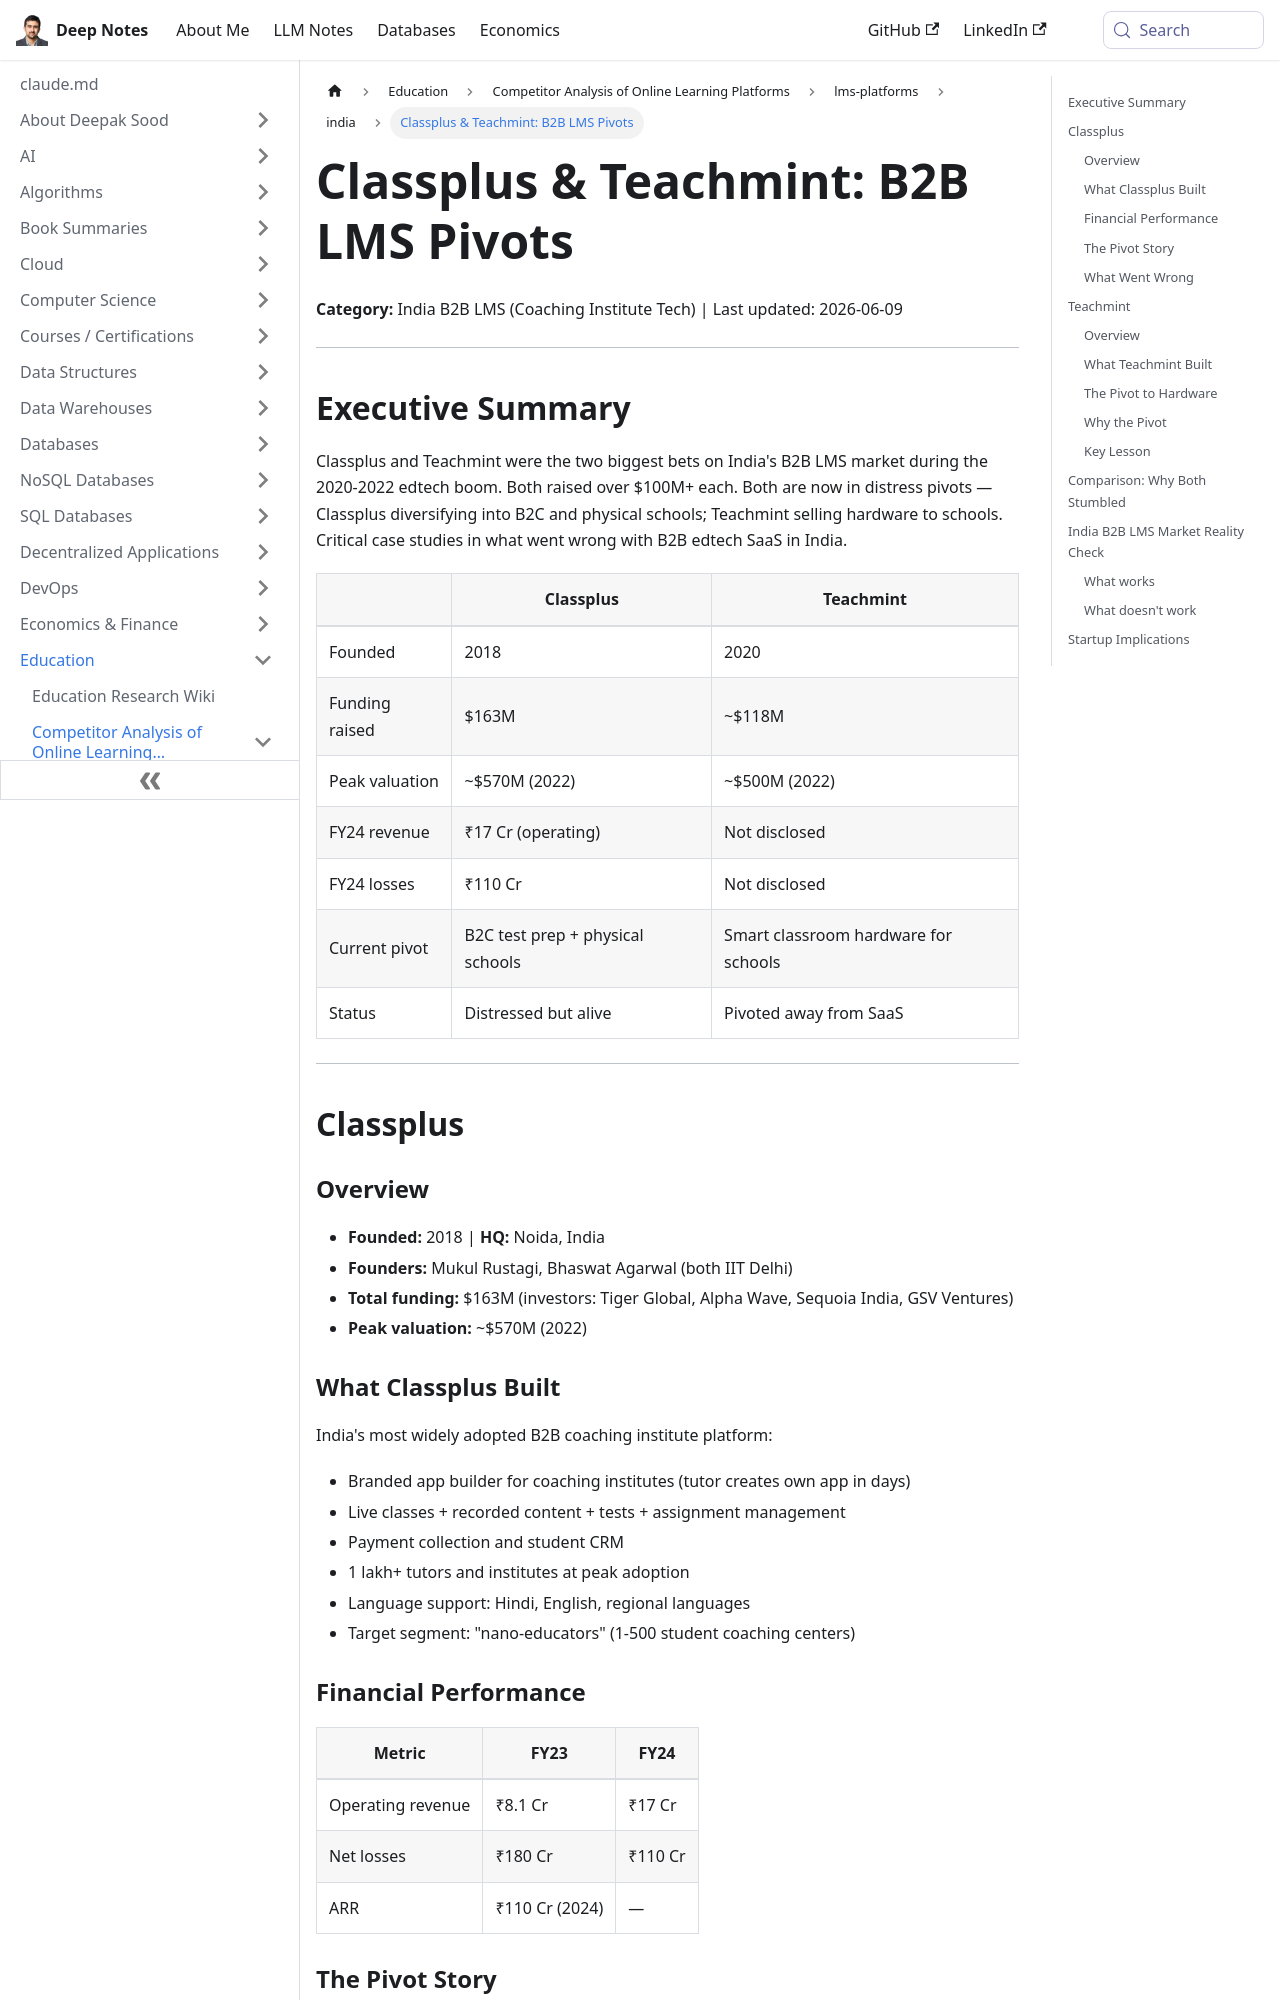

repository: deepaksood619/deepaksood619.github.io · page: education/competitors/lms-platforms/india/classplus-teachmint-analysis/index.html · generator: docusaurus

---
slug: /education/competitors/lms-platforms/india/classplus-teachmint-analysis
title: "Classplus & Teachmint: B2B LMS Pivots"
description: Explore the challenges and pivots of Classplus and Teachmint in India's B2B LMS market during the 2020-2022 edtech boom.
created: 2026-06-09
updated: 2026-06-09
---
**Category:** India B2B LMS (Coaching Institute Tech) | Last updated: 2026-06-09

---

## Executive Summary

Classplus and Teachmint were the two biggest bets on India's B2B LMS market during the 2020-2022 edtech boom. Both raised over $100M+ each. Both are now in distress pivots — Classplus diversifying into B2C and physical schools; Teachmint selling hardware to schools. Critical case studies in what went wrong with B2B edtech SaaS in India.

| | Classplus | Teachmint |
|---|---|---|
| Founded | 2018 | 2020 |
| Funding raised | $163M | ~$118M |
| Peak valuation | ~$570M (2022) | ~$500M (2022) |
| FY24 revenue | ₹17 Cr (operating) | Not disclosed |
| FY24 losses | ₹110 Cr | Not disclosed |
| Current pivot | B2C test prep + physical schools | Smart classroom hardware for schools |
| Status | Distressed but alive | Pivoted away from SaaS |

---

## Classplus

### Overview

- **Founded:** 2018 | **HQ:** Noida, India
- **Founders:** Mukul Rustagi, Bhaswat Agarwal (both IIT Delhi)
- **Total funding:** $163M (investors: Tiger Global, Alpha Wave, Sequoia India, GSV Ventures)
- **Peak valuation:** ~$570M (2022)

### What Classplus Built

India's most widely adopted B2B coaching institute platform:

- Branded app builder for coaching institutes (tutor creates own app in days)
- Live classes + recorded content + tests + assignment management
- Payment collection and student CRM
- 1 lakh+ tutors and institutes at peak adoption
- Language support: Hindi, English, regional languages
- Target segment: "nano-educators" (1-500 student coaching centers)

### Financial Performance

| Metric | FY23 | FY24 |
|---|---|---|
| Operating revenue | ₹8.1 Cr | ₹17 Cr |
| Net losses | ₹180 Cr | ₹110 Cr |
| ARR | ₹110 Cr (2024) | — |
